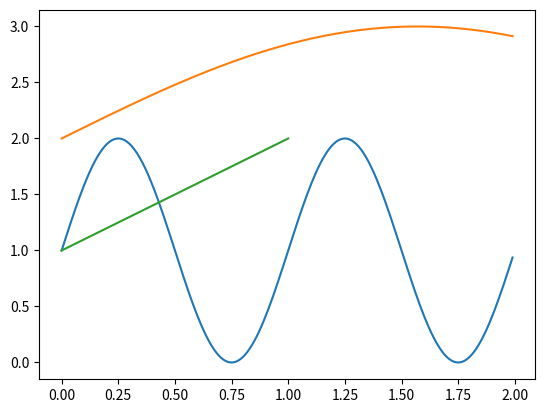

Source code (Python): (Note: this script raises an exception after producing the figure.)
# -*- coding: utf-8 -*-
"""
Created on Sat Jan 20 12:00:56 2018

[redacted]
"""

import matplotlib.pyplot as plt
import numpy as np

# Data for plotting
t = np.arange(0.0, 2.0, 0.01)
s = 1 + np.sin(2 * np.pi * t)

# Note that using plt.subplots below is equivalent to using
# fig = plt.figure and then ax = fig.add_subplot(111)
fig, ax = plt.subplots()
ax.plot(t, s)
ax.plot(t, 2 + np.sin(t) )
ax.plot ([1,2])
ax.abline (intercept=0, slope=1)

ax.set(xlabel='time (s)', ylabel='voltage (mV)',
       title='2 Times Pi Times time')
ax.grid()

#fig.savefig("test.png")
plt.show()